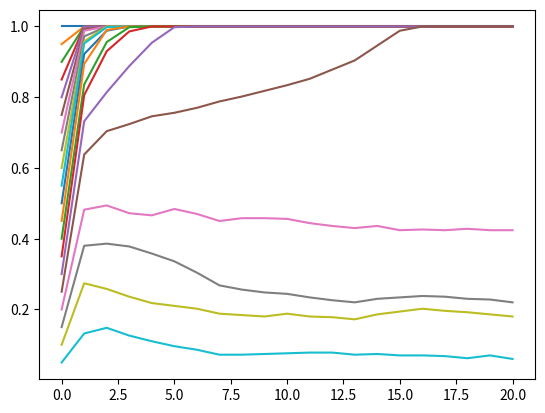

Reproduce this figure in Python.
from typing import List
import numpy as np
import matplotlib.pyplot as plt

# constant value
n = 1000
m = 80


class amNet:
    result_list = []
    def __init__(self):
        # 記憶を作成
        x_value = np.array([-1, 1])
        self.xa = np.random.choice(x_value, (m, n))

        # 重みの計算
        self.w = np.empty((n, n))
        for i in range(n):
            for j in range(i+1):
                self.w[i][j] = np.sum(self.xa[:, i] * self.xa[:, j])
                self.w[j][i] = self.w[i][j]

        for i in range(n):
            self.w[i][i] = 0
        
        self.w = self.w / n

        self.result_list = []

    def sgn(self):
        before_x = np.copy(self.x)
        # wb: wight * before_x
        wb = self.w * np.tile(before_x, (n, 1))
        wb_sum = np.sum(wb, axis=1)
        return np.where(wb_sum > 0.0, 1.0, -1.0)

    def directon_cos(self):
        return np.sum(self.x * self.xa[self.select_memory, :]) / n

    def flip_set_x(self, a: int):
        self.x = np.copy(self.xa[self.select_memory])
        for i in range(a):
            self.x[i] *= -1

    def run(self, iteration: int, flip_elements_List: List, select_memory: int = 0):
        self.iteration = iteration
        self.select_memory = select_memory
        for flip_num in flip_elements_List:
            print("flip a =  " + str(flip_num))
            self.flip_set_x(flip_num)
            self.update()
        # self.update()

    def update(self):
        now_result_list = []
        now_result_list.append(self.directon_cos())
        for i in range(self.iteration):
            self.x = self.sgn()
            now_result_list.append(self.directon_cos())
        self.result_list.append(now_result_list)

    def show_result(self):
        for y in self.result_list:
            plt.plot(range(self.iteration + 1), y)
        plt.show()

def main():
    net = amNet()
    flip_list = []
    for i in range(0, 500, 25):
        flip_list.append(i)
    net.run(20, flip_list)
    net.show_result()

if __name__ == "__main__":
    main()
